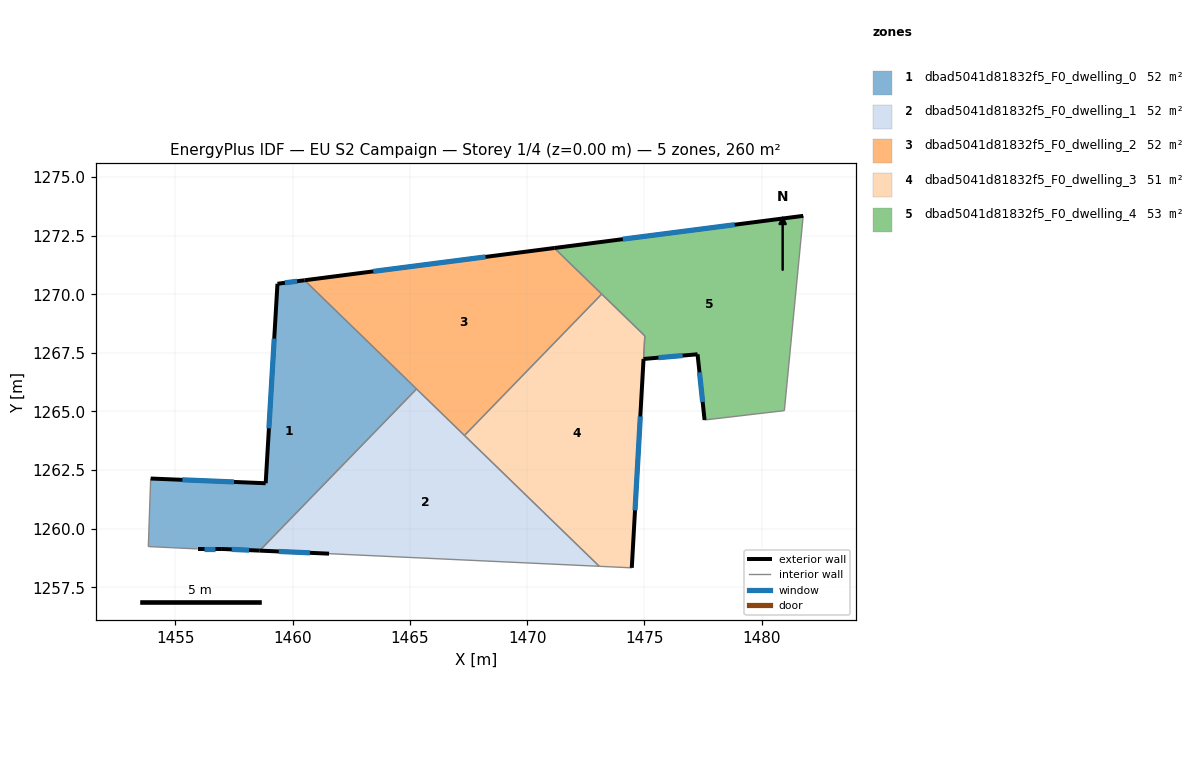
=== STOREY PLAN SPEC (per zone: floor XY polygon, exterior-wall plan segments, windows/doors) ===
zone 1: dbad5041d81832f5_F0_dwelling_0  (52.1 m²)
  floor: (1465.28, 1265.96) (1458.59, 1259.07) (1456.95, 1259.14) (1455.95, 1259.14) (1453.85, 1259.24) (1453.95, 1262.14) (1458.85, 1261.94) (1459.35, 1270.45) (1460.51, 1270.59)
  exterior wall: (1456.95, 1259.14) – (1458.59, 1259.07)  [1.6 m]
    window: (1457.40, 1259.12) – (1458.14, 1259.09)  [1.0 m²]
  exterior wall: (1455.95, 1259.14) – (1456.95, 1259.14)  [1.0 m]
    window: (1456.22, 1259.14) – (1456.67, 1259.14)  [0.6 m²]
  exterior wall: (1458.85, 1261.94) – (1453.95, 1262.14)  [4.9 m]
    window: (1457.50, 1262.00) – (1455.30, 1262.09)  [3.0 m²]
  exterior wall: (1459.35, 1270.45) – (1458.85, 1261.94)  [8.5 m]
    window: (1459.21, 1268.11) – (1458.99, 1264.28)  [5.2 m²]
  exterior wall: (1460.51, 1270.59) – (1459.35, 1270.45)  [1.2 m]
    window: (1460.19, 1270.55) – (1459.67, 1270.49)  [0.7 m²]
  interior walls: 4
zone 2: dbad5041d81832f5_F0_dwelling_1  (52.1 m²)
  floor: (1473.08, 1258.40) (1461.55, 1258.94) (1458.59, 1259.07) (1465.28, 1265.96)
  exterior wall: (1458.59, 1259.07) – (1461.55, 1258.94)  [3.0 m]
    window: (1459.41, 1259.03) – (1460.74, 1258.97)  [1.8 m²]
  interior walls: 4
zone 3: dbad5041d81832f5_F0_dwelling_2  (51.8 m²)
  floor: (1473.18, 1270.01) (1467.33, 1263.98) (1460.51, 1270.59) (1471.16, 1271.97)
  exterior wall: (1471.16, 1271.97) – (1460.51, 1270.59)  [10.7 m]
    window: (1468.23, 1271.59) – (1463.44, 1270.97)  [6.5 m²]
  interior walls: 4
zone 4: dbad5041d81832f5_F0_dwelling_3  (51.3 m²)
  floor: (1475.02, 1268.22) (1474.46, 1258.33) (1473.08, 1258.40) (1467.33, 1263.98) (1473.18, 1270.01)
  exterior wall: (1474.46, 1258.33) – (1474.96, 1267.24)  [8.9 m]
    window: (1474.60, 1260.78) – (1474.82, 1264.79)  [5.4 m²]
  interior walls: 5
zone 5: dbad5041d81832f5_F0_dwelling_4  (53.2 m²)
  floor: (1481.77, 1273.34) (1480.97, 1265.04) (1477.56, 1264.64) (1477.27, 1267.44) (1474.96, 1267.24) (1475.02, 1268.22) (1471.16, 1271.97)
  exterior wall: (1481.77, 1273.34) – (1471.16, 1271.97)  [10.7 m]
    window: (1478.85, 1272.96) – (1474.08, 1272.35)  [6.5 m²]
  exterior wall: (1477.27, 1267.44) – (1477.56, 1264.64)  [2.8 m]
    window: (1477.35, 1266.67) – (1477.48, 1265.41)  [1.7 m²]
  exterior wall: (1474.96, 1267.24) – (1477.27, 1267.44)  [2.3 m]
    window: (1475.60, 1267.29) – (1476.63, 1267.38)  [1.4 m²]
  interior walls: 5

=== DERIVED (storey summary) ===
Building: EU S2 Campaign
Storey: 1 of 4  (floor level z = 0.00 m)
Storey gross floor area: 260.5 m²
Zones on this storey: 5
  - dbad5041d81832f5_F0_dwelling_0: floor 52.1 m²; exterior wall 17.2 m (51.7 m²); 5 window(s) 10.5 m²; WWR 20.2%
  - dbad5041d81832f5_F0_dwelling_1: floor 52.1 m²; exterior wall 3.0 m (8.9 m²); 1 window(s) 1.8 m²; WWR 20.2%
  - dbad5041d81832f5_F0_dwelling_2: floor 51.8 m²; exterior wall 10.7 m (32.2 m²); 1 window(s) 6.5 m²; WWR 20.2%
  - dbad5041d81832f5_F0_dwelling_3: floor 51.3 m²; exterior wall 8.9 m (26.8 m²); 1 window(s) 5.4 m²; WWR 20.2%
  - dbad5041d81832f5_F0_dwelling_4: floor 53.2 m²; exterior wall 15.8 m (47.5 m²); 3 window(s) 9.6 m²; WWR 20.2%
Zone adjacency (shared interzone walls):
  - dbad5041d81832f5_F0_dwelling_0 ↔ dbad5041d81832f5_F0_dwelling_1
  - dbad5041d81832f5_F0_dwelling_0 ↔ dbad5041d81832f5_F0_dwelling_2
  - dbad5041d81832f5_F0_dwelling_1 ↔ dbad5041d81832f5_F0_dwelling_2
  - dbad5041d81832f5_F0_dwelling_1 ↔ dbad5041d81832f5_F0_dwelling_3
  - dbad5041d81832f5_F0_dwelling_2 ↔ dbad5041d81832f5_F0_dwelling_3
  - dbad5041d81832f5_F0_dwelling_2 ↔ dbad5041d81832f5_F0_dwelling_4
  - dbad5041d81832f5_F0_dwelling_3 ↔ dbad5041d81832f5_F0_dwelling_4